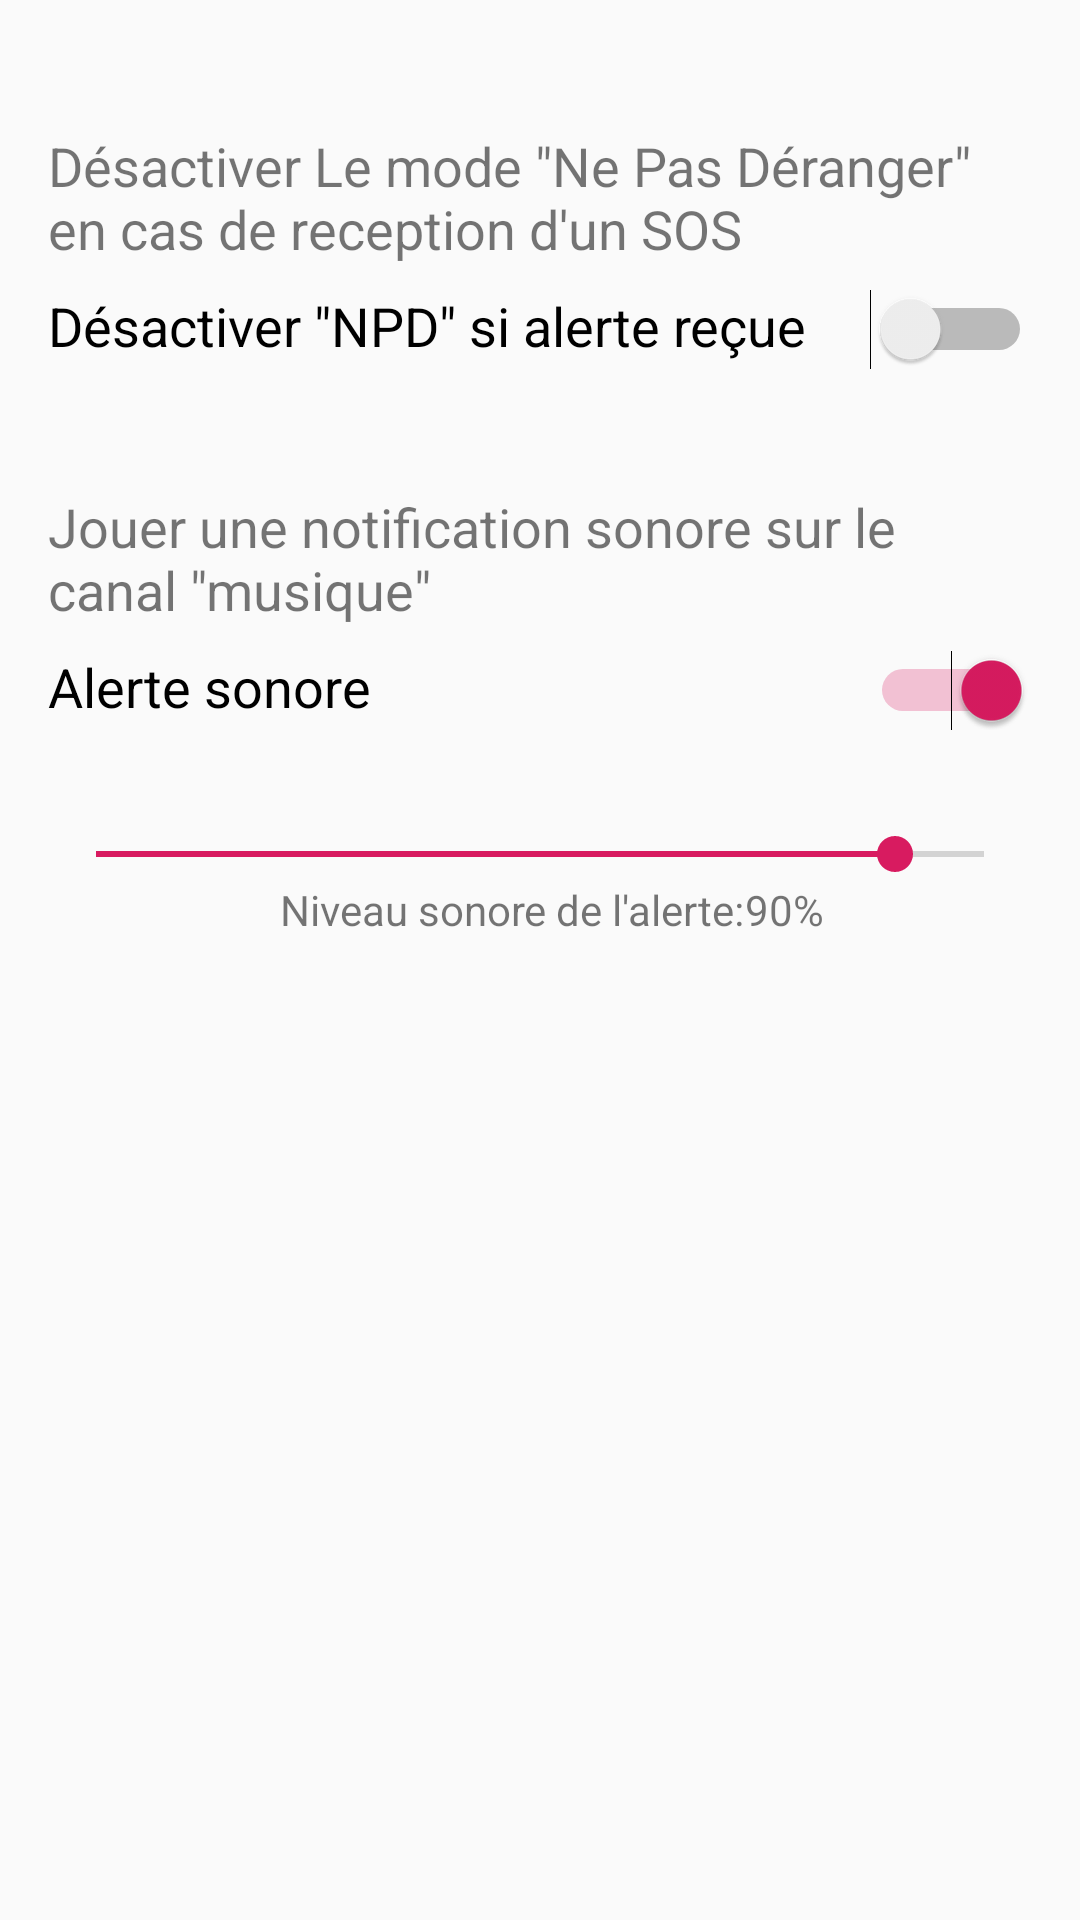

The Android layout XML behind this screen, and the referenced resources:
<!-- AndroidManifest.xml: application theme AppTheme -->
<!-- res/layout/fragment_notification.xml -->
<?xml version="1.0" encoding="utf-8"?>
<ScrollView xmlns:android="http://schemas.android.com/apk/res/android"
    xmlns:app="http://schemas.android.com/apk/res-auto"
    xmlns:tools="http://schemas.android.com/tools"
    android:layout_width="match_parent"
    android:layout_height="wrap_content"
    android:fillViewport="false">

    <androidx.constraintlayout.widget.ConstraintLayout
        android:layout_width="match_parent"
        android:layout_height="wrap_content">

        <Switch
            android:id="@+id/switchUnmute"
            android:layout_width="0dp"
            android:layout_height="wrap_content"
            android:layout_marginStart="16dp"

            android:layout_marginEnd="16dp"
            android:layout_marginBottom="16dp"
            android:checked="false"
            android:clickable="false"
            android:contentDescription='Désactive le mode "Ne pas déranger" si il est activé'
            android:drawableLeft="@drawable/ic_ring_volume_black_24dp"
            android:drawablePadding="10dp"
            android:gravity="top"
            android:text='Désactiver "NPD" si alerte reçue'
            android:textSize="18sp"
            android:visibility="visible"
            app:layout_constraintBottom_toTopOf="@+id/textViewNotifSon"
            app:layout_constraintEnd_toEndOf="parent"
            app:layout_constraintStart_toStartOf="parent"
            app:layout_constraintTop_toBottomOf="@+id/textViewNotifNpd"
            app:layout_constraintVertical_chainStyle="packed" />

        <Switch
            android:id="@+id/switchSound"
            android:layout_width="0dp"
            android:layout_height="wrap_content"
            android:layout_marginStart="16dp"
            android:layout_marginEnd="16dp"
            android:layout_marginBottom="16dp"
            android:checked="true"
            android:drawableStart="@drawable/ic_alarm_black_24dp"
            android:drawablePadding="10dp"
            android:gravity="top"
            android:showText="false"
            android:text="Alerte sonore"
            android:textSize="18sp"
            app:layout_constraintBottom_toTopOf="@+id/alertLevel"
            app:layout_constraintEnd_toEndOf="parent"
            app:layout_constraintStart_toStartOf="parent"
            app:layout_constraintTop_toBottomOf="@+id/textViewNotifSon"
            app:layout_constraintVertical_chainStyle="packed" />

        <TextView
            android:id="@+id/textViewNotifSon"
            android:layout_width="0dp"
            android:layout_height="wrap_content"
            android:layout_marginStart="16dp"
            android:layout_marginTop="24dp"
            android:layout_marginEnd="16dp"
            android:layout_marginBottom="8dp"
            android:gravity="center_vertical"
            android:text="@string/notifSon"
            android:textSize="18sp"
            app:layout_constraintBottom_toTopOf="@+id/switchSound"
            app:layout_constraintEnd_toEndOf="parent"
            app:layout_constraintStart_toStartOf="parent"
            app:layout_constraintTop_toBottomOf="@+id/switchUnmute"
            app:layout_constraintVertical_chainStyle="packed" />

        <TextView
            android:id="@+id/textViewNotifEntete"
            android:layout_width="0dp"
            android:layout_height="wrap_content"
            android:layout_marginStart="16dp"
            android:layout_marginTop="8dp"
            android:layout_marginEnd="16dp"
            android:gravity="center_vertical"
            android:text="@string/txt_alarm"
            app:layout_constraintEnd_toEndOf="parent"
            app:layout_constraintStart_toStartOf="parent"
            app:layout_constraintTop_toTopOf="parent"
            app:layout_constraintVertical_chainStyle="packed" />

        <TextView
            android:id="@+id/textViewNotifNpd"
            android:layout_width="0dp"
            android:layout_height="wrap_content"
            android:layout_marginStart="16dp"
            android:layout_marginTop="16dp"
            android:layout_marginEnd="16dp"
            android:layout_marginBottom="8dp"
            android:text="@string/notifNpd"
            android:textSize="18sp"
            app:layout_constraintBottom_toTopOf="@+id/switchUnmute"
            app:layout_constraintEnd_toEndOf="parent"
            app:layout_constraintStart_toStartOf="parent"
            app:layout_constraintTop_toBottomOf="@+id/textViewNotifEntete"
            app:layout_constraintVertical_chainStyle="packed" />

        <TextView
            android:id="@+id/textLevel"
            android:layout_width="wrap_content"
            android:layout_height="wrap_content"
            android:layout_marginStart="8dp"
            android:layout_marginBottom="16dp"
            android:text="@string/notifLevel"
            app:layout_constraintBottom_toBottomOf="parent"
            app:layout_constraintEnd_toStartOf="@+id/levelValue"
            app:layout_constraintHorizontal_chainStyle="packed"
            app:layout_constraintStart_toStartOf="parent"
            app:layout_constraintTop_toBottomOf="@+id/alertLevel"
            app:layout_constraintVertical_chainStyle="packed"
            app:layout_optimizationLevel="chains" />

        <SeekBar
            android:id="@+id/alertLevel"
            android:layout_width="match_parent"
            android:layout_height="wrap_content"
            android:layout_marginStart="16dp"
            android:layout_marginTop="16dp"
            android:layout_marginEnd="16dp"
            android:max="100"
            android:progress="90"
            android:textAlignment="center"
            android:tooltipText="Réglage du niveau"
            app:layout_constraintBottom_toTopOf="@+id/textLevel"
            app:layout_constraintEnd_toEndOf="parent"
            app:layout_constraintStart_toStartOf="parent"
            app:layout_constraintTop_toBottomOf="@+id/switchSound"
            app:layout_constraintVertical_chainStyle="packed"
            tools:targetApi="o" />

        <TextView
            android:id="@+id/levelValue"
            android:layout_width="wrap_content"
            android:layout_height="wrap_content"
            android:text="90%"
            app:layout_constraintBottom_toBottomOf="@+id/textLevel"
            app:layout_constraintEnd_toEndOf="parent"
            app:layout_constraintStart_toEndOf="@+id/textLevel"
            app:layout_constraintTop_toBottomOf="@+id/alertLevel"
            app:layout_constraintVertical_chainStyle="packed"
            app:layout_optimizationLevel="chains" />

    </androidx.constraintlayout.widget.ConstraintLayout>
</ScrollView>
<!-- resources referenced by this layout -->
<resources>
  <string name="notifLevel">Niveau sonore de l\'alerte:</string>
  <string name="notifNpd">Désactiver Le mode \"Ne Pas Déranger\" en cas de reception d\'un SOS</string>
  <string name="notifSon">Jouer une notification sonore sur le canal \"musique\"</string>
  <string name="txt_alarm">"" </string>
  <style name="AppTheme" parent="Theme.AppCompat.Light.NoActionBar">
          
          <item name="android:windowTranslucentStatus">true</item>
          <item name="colorPrimary">@color/colorPrimary</item>
          <item name="colorPrimaryDark">@color/colorPrimaryDark</item>
          <item name="colorAccent">@color/colorAccent</item>
      </style>
  <color name="colorPrimary">#00CAFF</color>
  <color name="colorPrimaryDark">#1953B6</color>
  <color name="colorAccent">#D81B60</color>
</resources>
